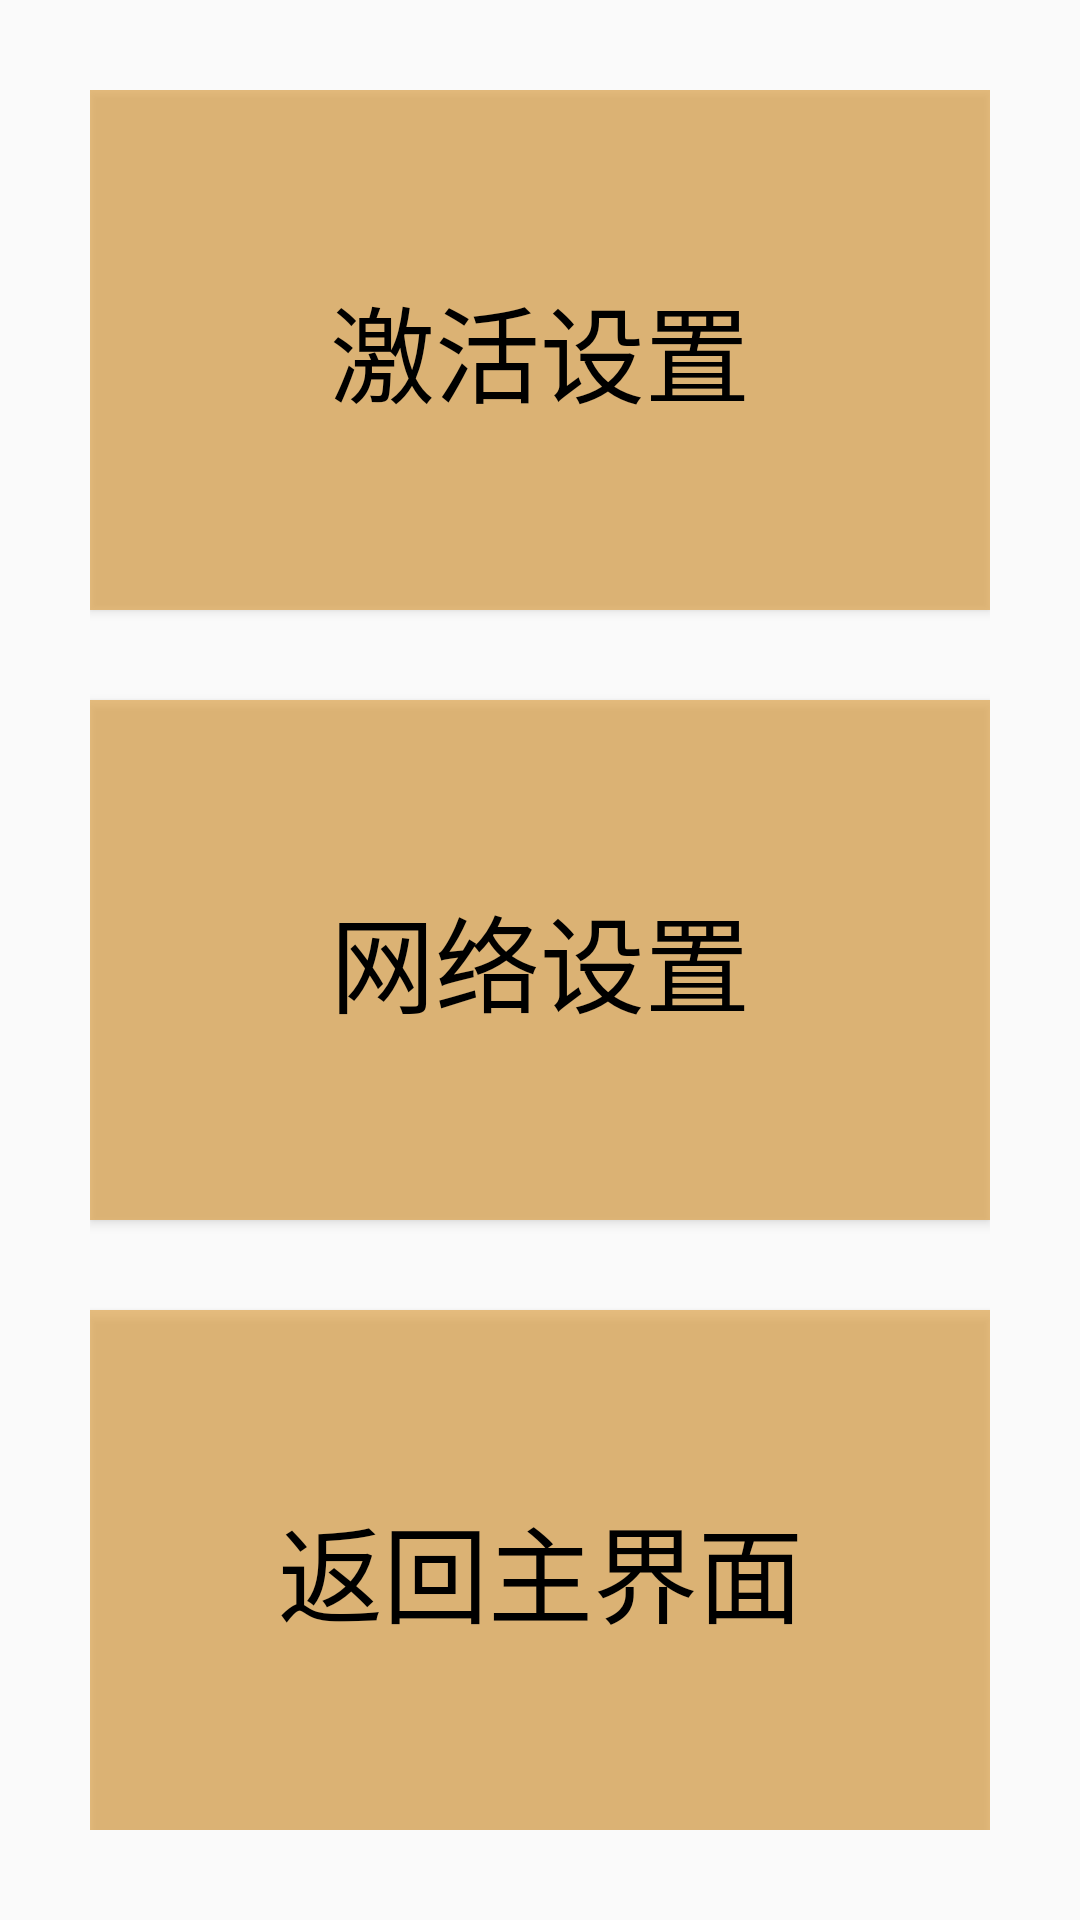

Here is an Android app screen rendered from its layout file. Give the layout XML and the strings, colors and styles it references.
<!-- AndroidManifest.xml: application theme Theme.FlightDisplay -->
<!-- res/layout/activity_setting_page.xml -->
<?xml version="1.0" encoding="utf-8"?>
<TableLayout xmlns:android="http://schemas.android.com/apk/res/android"
    xmlns:app="http://schemas.android.com/apk/res-auto"
    android:layout_width="match_parent"
    android:layout_height="match_parent"
    android:orientation="vertical"
    android:padding="30dp"
    android:gravity="center">
    <Button
        android:layout_weight="1"
        android:id="@+id/jumpToActivation"
        android:layout_height="100dp"
        android:background="@drawable/bg_button"
        android:text="激活设置"
        android:textColor="@color/black"
        android:textSize="35sp" />

    <Button
        android:layout_weight="1"
        android:id="@+id/jumpToNetwork"
        android:layout_marginTop="30dp"
        android:layout_height="100dp"
        android:text="网络设置"
        android:textSize="35sp"
        android:textColor="@color/black"
        android:background="@drawable/bg_button"

        />
    <Button
        android:layout_weight="1"
        android:id="@+id/jumpToHome"
        android:layout_marginTop="30dp"
        android:layout_height="100dp"
        android:text="返回主界面"
        android:textSize="35sp"
        android:textColor="@color/black"
        android:background="@drawable/bg_button"

        />

</TableLayout>
<!-- resources referenced by this layout -->
<resources>
  <!-- drawable bg_button (drawable) -->
  <?xml version="1.0" encoding="utf-8"?>
  <selector xmlns:android="http://schemas.android.com/apk/res/android">
      <item android:state_pressed="true">
          <shape>
              <solid android:color="#87550B"/>
  
          </shape>
      </item>
      <item android:state_pressed="false">
          <shape>
              <solid android:color="#A6DD9E3F"/>
  
          </shape>
      </item>
  </selector>
  <style name="Theme.FlightDisplay" parent="Theme.AppCompat.Light.NoActionBar">
          
          <item name="colorPrimary">@color/purple_500</item>
          <item name="colorPrimaryVariant">@color/purple_700</item>
          <item name="colorOnPrimary">@color/white</item>
          
          <item name="colorSecondary">@color/teal_200</item>
          <item name="colorSecondaryVariant">@color/teal_700</item>
          <item name="colorOnSecondary">@color/black</item>
          
          <item name="android:statusBarColor" tools:targetApi="l">?attr/colorPrimaryVariant</item>
          
      </style>
  <!-- not gathered from this repository: default colours our renderer supplied (Android Studio template values) -->
  <color name="purple_500">#FF6200EE</color>
  <color name="purple_700">#FF3700B3</color>
  <color name="teal_200">#FF03DAC5</color>
  <color name="teal_700">#FF018786</color>
  <color name="black">#FF000000</color>
  <color name="white">#FFFFFFFF</color>
</resources>
